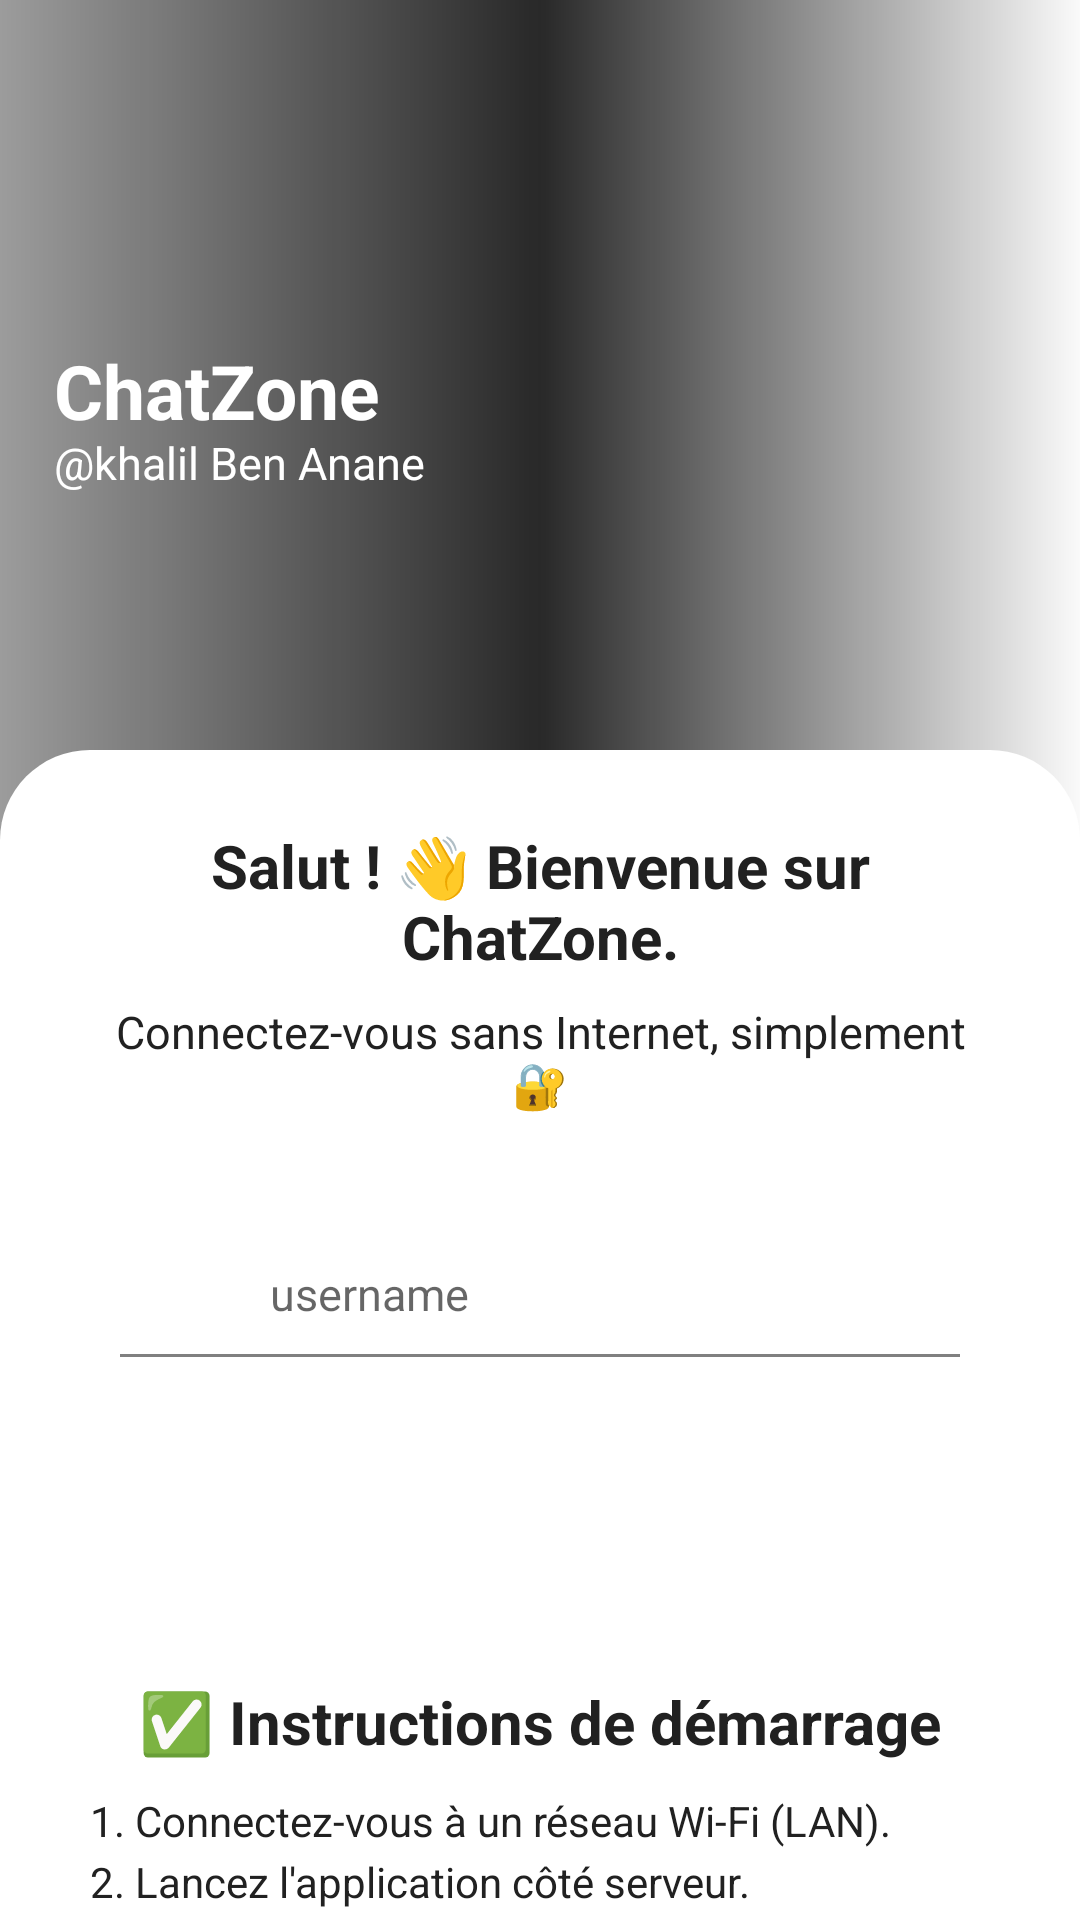

Here is an Android app screen rendered from its layout file. Give the layout XML and the strings, colors and styles it references.
<!-- AndroidManifest.xml: activity theme Theme.AppCompat.Light.NoActionBar.Fullscreen -->
<!-- res/layout/activity_main.xml -->
<?xml version="1.0" encoding="utf-8"?>
<androidx.constraintlayout.widget.ConstraintLayout xmlns:android="http://schemas.android.com/apk/res/android"
    xmlns:app="http://schemas.android.com/apk/res-auto"
    xmlns:tools="http://schemas.android.com/tools"
    android:id="@+id/main"
    android:layout_width="match_parent"
    android:layout_height="match_parent"
    tools:context=".MainActivity">

    
    <ImageView
        android:id="@+id/imageHeader"
        android:layout_width="match_parent"
        android:layout_height="280dp"
        android:contentDescription="@string/app_name"
        android:scaleType="centerCrop"
        android:src="@drawable/header"
        app:layout_constraintTop_toTopOf="parent"/>

    
    <View
        android:layout_width="0dp"
        android:layout_height="0dp"
        android:background="@drawable/header_layer"
        app:layout_constraintBottom_toBottomOf="@+id/imageHeader"
        app:layout_constraintStart_toStartOf="parent"
        app:layout_constraintEnd_toEndOf="parent"
        app:layout_constraintTop_toTopOf="parent"
        />

    
    <LinearLayout
        android:layout_width="wrap_content"
        android:layout_height="wrap_content"
        android:layout_marginStart="18dp"
        android:gravity="center_vertical"
        android:orientation="vertical"
        app:layout_constraintBottom_toBottomOf="@id/imageHeader"
        app:layout_constraintStart_toStartOf="parent"
        app:layout_constraintTop_toTopOf="parent" >

        
        <TextView
            android:layout_width="wrap_content"
            android:layout_height="wrap_content"
            android:text="@string/app_name"
            android:includeFontPadding="false"
            android:textColor="@color/colorWhite"
            android:textSize="25sp"
            android:textStyle="bold" />

        
        <TextView
            android:layout_width="wrap_content"
            android:layout_height="wrap_content"
            android:text="@string/tag_line"
            android:includeFontPadding="false"
            android:textColor="@color/colorWhite"
            android:textSize="15sp" />
    </LinearLayout>

    
    <View
        android:layout_width="1dp"
        android:layout_height="1dp"
        android:id="@+id/viewSupporter"
        app:layout_constraintStart_toStartOf="parent"
        app:layout_constraintBottom_toBottomOf="@id/imageHeader"
        android:layout_marginBottom="30dp"
        />

    
    <androidx.constraintlayout.widget.ConstraintLayout
        android:layout_width="match_parent"
        android:layout_height="0dp"
        android:background="@drawable/login_background"
        android:paddingStart="30dp"
        android:paddingEnd="30dp"
        app:layout_constraintTop_toBottomOf="@id/viewSupporter"
        app:layout_constraintBottom_toBottomOf="parent"
        >

        
        <TextView
            android:id="@+id/textWelcome"
            android:layout_width="match_parent"
            android:layout_height="wrap_content"
            android:text="@string/welcome"
            android:gravity="center"
            app:layout_constraintTop_toTopOf="parent"
            android:textSize="20sp"
            android:textStyle="bold"
            android:layout_marginTop="25dp"
            android:layout_marginStart="10dp"
            android:layout_marginEnd="10dp"
            android:textColor="@color/colorTextPrimary"/>

        
        <TextView
            android:id="@+id/textView"
            android:layout_width="match_parent"
            android:layout_height="wrap_content"
            android:includeFontPadding="false"
            android:gravity="center"
            android:text="@string/description"
            android:textColor="@color/colorTextPrimary"
            android:textSize="15sp"
            android:layout_marginTop="10dp"
            android:layout_marginBottom="40dp"
            app:layout_constraintTop_toBottomOf="@+id/textWelcome"
            tools:ignore="MissingConstraints"
            tools:layout_editor_absoluteX="20dp" />

        
        <EditText
            android:id="@+id/usernameEditText"
            android:layout_width="match_parent"
            android:layout_height="wrap_content"
            android:background="@null"
            android:hint="@string/username"
            android:layout_marginTop="50dp"
            android:imeOptions="actionNext"
            android:inputType="textPersonName"
            android:paddingStart="60dp"
            android:paddingEnd="10dp"
            android:textColor="@color/colorTextPrimary"
            android:textSize="15sp"
            app:layout_constraintTop_toBottomOf="@+id/textView"
            tools:ignore="Autofill"
            tools:layout_editor_absoluteX="40dp" />

        
        <View
            android:layout_width="match_parent"
            android:layout_height="1dp"
            android:background="@color/colorTextHint"
            android:id="@+id/viewDividerForUsername"
            android:layout_marginTop="10dp"
            android:layout_marginStart="10dp"
            android:layout_marginEnd="10dp"
            app:layout_constraintTop_toBottomOf="@id/usernameEditText" />

        
        <ImageView
            android:layout_width="20dp"
            android:layout_height="20dp"
            android:contentDescription="@string/app_name"
            android:layout_marginStart="10dp"
            android:src="@drawable/ic_username"
            app:layout_constraintBottom_toBottomOf="@id/usernameEditText"
            app:layout_constraintStart_toStartOf="@id/usernameEditText"
            app:tint="@color/colorTextHint"
            />

        
        <Button
            android:id="@+id/sendButton"
            android:layout_width="match_parent"
            android:layout_height="wrap_content"
            android:layout_marginStart="10dp"
            android:layout_marginTop="40dp"
            android:layout_marginEnd="10dp"
            android:background="@drawable/primary_button_background"
            android:textColor="@color/colorWhite"
            android:textSize="13sp"
            android:textStyle="bold"
            android:text="@string/login"
            app:layout_constraintTop_toBottomOf="@id/viewDividerForUsername"/>

        
        <TextView
            android:id="@+id/textView2"
            android:layout_width="match_parent"
            android:layout_height="wrap_content"
            android:gravity="center"
            android:text="@string/instructions_de_d_marrage"
            android:textColor="@color/colorTextPrimary"
            android:textSize="20sp"
            android:textStyle="bold"
            android:layout_marginTop="20dp"
            app:layout_constraintEnd_toEndOf="parent"
            app:layout_constraintStart_toStartOf="parent"
            app:layout_constraintTop_toBottomOf="@+id/sendButton" />

        
        <TextView
            android:id="@+id/textInstructions"
            android:layout_width="match_parent"
            android:layout_height="wrap_content"
            android:lineSpacingExtra="4dp"
            android:layout_marginTop="10dp"
            android:text="@string/_1_connectez_vous_un_r_seau_wi_fi_lan_n2_lancez_l_application_c_t_serveur_n_assurez_vous_que_votre_appareil_et_le_serveur_sont_connect_s_au_m_me_r_seau_local"
            android:textColor="@color/colorTextPrimary"
            android:textSize="14sp"
            app:layout_constraintEnd_toEndOf="parent"
            app:layout_constraintStart_toStartOf="parent"
            app:layout_constraintTop_toBottomOf="@+id/textView2" />
    </androidx.constraintlayout.widget.ConstraintLayout>

</androidx.constraintlayout.widget.ConstraintLayout>
<!-- resources referenced by this layout -->
<resources>
  <color name="colorTextHint">#808080</color>
  <color name="colorTextPrimary">#212121</color>
  <color name="colorWhite">#FFFFFF</color>
  <!-- drawable header_layer (drawable) -->
  <?xml version="1.0" encoding="utf-8"?>
  <shape xmlns:android="http://schemas.android.com/apk/res/android"
      android:shape="rectangle">
      <gradient android:startColor="@color/colorLayerSemiDark"
          android:centerColor="@color/colorLayerDark"/>
  
  </shape>
  <!-- drawable login_background (drawable) -->
  <?xml version="1.0" encoding="utf-8"?>
  <shape xmlns:android="http://schemas.android.com/apk/res/android"
      android:shape="rectangle">
      <solid android:color="@color/colorWhite"/>
      <corners android:topLeftRadius="30dp"
          android:topRightRadius="30dp"/>
  </shape>
  <string name="_1_connectez_vous_un_r_seau_wi_fi_lan_n2_lancez_l_application_c_t_serveur_n_assurez_vous_que_votre_appareil_et_le_serveur_sont_connect_s_au_m_me_r_seau_local">1. Connectez-vous à un réseau Wi-Fi (LAN).\n2. Lancez l\'application côté serveur.\nℹ️ Assurez-vous que votre appareil et le serveur sont connectés au même réseau local.</string>
  <string name="app_name">ChatZone</string>
  <string name="description">Connectez-vous sans Internet, simplement  🔐</string>
  <string name="instructions_de_d_marrage">✅ Instructions de démarrage</string>
  <string name="login">Login</string>
  <string name="tag_line">\@khalil Ben Anane</string>
  <string name="username">username</string>
  <string name="welcome">Salut ! 👋 Bienvenue sur ChatZone.</string>
  <style name="Theme.AppCompat.Light.NoActionBar.Fullscreen" parent="Theme.AppCompat.Light.NoActionBar">
          <item name="android:windowNoTitle">true</item>
          <item name="android:windowActionBar">false</item>
          <item name="android:windowFullscreen">true</item>
          <item name="android:windowContentOverlay">@null</item>
      </style>
  <color name="colorLayerSemiDark">#60000000</color>
  <color name="colorLayerDark">#D6000000</color>
</resources>
